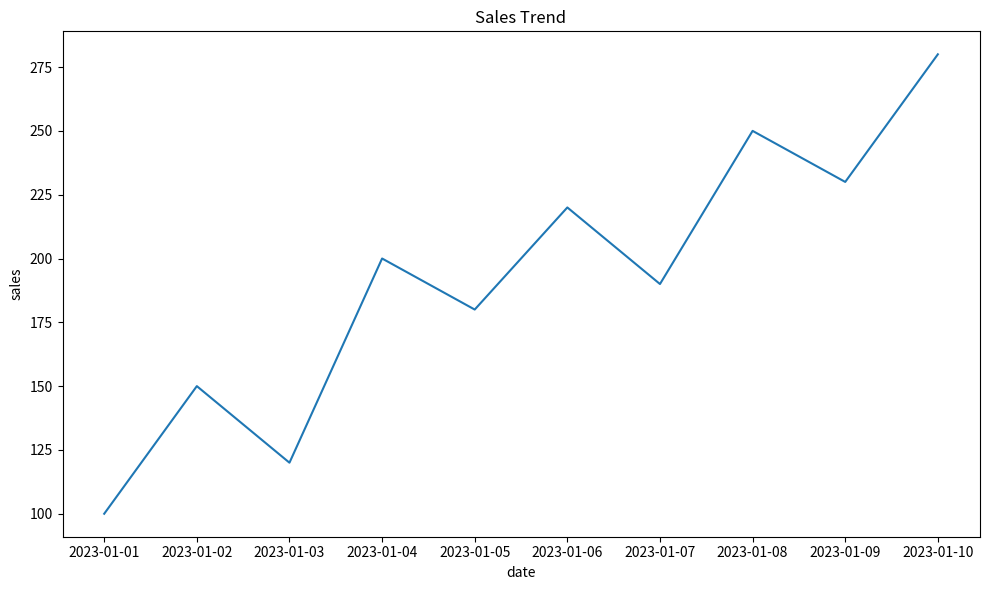

Here is the Python script that generated this plot:
import pandas as pd
import numpy as np
import matplotlib.pyplot as plt
import seaborn as sns
from typing import Dict, Any, Optional, List
from pathlib import Path
from datetime import datetime
import io
import base64

class ResultProcessingModule:
    def __init__(self, output_dir: str = "./output"):
        self.output_dir = Path(output_dir)
        self.output_dir.mkdir(exist_ok=True)
    
    def generate_visualization(self, df: pd.DataFrame, plot_type: str, x: str = None, y: str = None,
                               hue: str = None, title: str = "", **kwargs) -> Dict[str, Any]:
        plt.switch_backend('Agg')
        fig, ax = plt.subplots(figsize=kwargs.get('figsize', (10, 6)))
        
        try:
            if plot_type == 'line':
                sns.lineplot(data=df, x=x, y=y, hue=hue, ax=ax)
            elif plot_type == 'bar':
                sns.barplot(data=df, x=x, y=y, hue=hue, ax=ax)
            elif plot_type == 'scatter':
                sns.scatterplot(data=df, x=x, y=y, hue=hue, ax=ax)
            elif plot_type == 'histogram':
                sns.histplot(data=df, x=x, hue=hue, ax=ax)
            elif plot_type == 'box':
                sns.boxplot(data=df, x=x, y=y, hue=hue, ax=ax)
            elif plot_type == 'heatmap':
                corr = df.select_dtypes(include=[np.number]).corr()
                sns.heatmap(corr, annot=True, cmap='coolwarm', ax=ax)
            else:
                raise ValueError(f"Unsupported plot type: {plot_type}")
            
            ax.set_title(title or f"{plot_type.capitalize()} Plot")
            plt.tight_layout()
            
            img_buffer = io.BytesIO()
            plt.savefig(img_buffer, format='png', dpi=100)
            img_buffer.seek(0)
            img_base64 = base64.b64encode(img_buffer.getvalue()).decode()
            
            plt.close(fig)
            
            return {
                'status': 'success',
                'plot_type': plot_type,
                'image_base64': img_base64,
                'title': title
            }
        
        except Exception as e:
            plt.close(fig)
            return {
                'status': 'error',
                'error_message': str(e)
            }
    
    def save_chart(self, viz_result: Dict[str, Any], filename: Optional[str] = None) -> str:
        if viz_result['status'] != 'success':
            raise ValueError("Cannot save failed visualization")
        
        if filename is None:
            filename = f"chart_{datetime.now().strftime('%Y%m%d_%H%M%S')}.png"
        
        filepath = self.output_dir / filename
        
        img_data = base64.b64decode(viz_result['image_base64'])
        with open(filepath, 'wb') as f:
            f.write(img_data)
        
        return str(filepath)
    
    def auto_select_chart(self, df: pd.DataFrame, x: Optional[str] = None, y: Optional[str] = None) -> str:
        numeric_cols = df.select_dtypes(include=[np.number]).columns.tolist()
        
        if x is None and y is None:
            if len(numeric_cols) >= 2:
                return 'heatmap'
            elif len(numeric_cols) >= 1:
                return 'histogram'
            else:
                return 'bar'
        
        if x and y:
            if pd.api.types.is_datetime64_any_dtype(df[x]) or df[x].dtype == 'object':
                return 'line' if y in numeric_cols else 'bar'
            elif x in numeric_cols and y in numeric_cols:
                return 'scatter'
        
        if x and x in numeric_cols:
            return 'histogram'
        
        return 'bar'
    
    def generate_text_summary(self, results: Dict[str, Any]) -> str:
        summary_parts = []
        
        if 'analysis_type' in results:
            summary_parts.append(f"Analysis Type: {results['analysis_type']}")
        
        if 'stats' in results:
            stats = results['stats']
            summary_parts.append(f"\nDataset Shape: {stats['shape'][0]} rows × {stats['shape'][1]} columns")
            summary_parts.append(f"Columns: {', '.join(stats['columns'])}")
            
            if 'numeric_summary' in stats and stats['numeric_summary']:
                summary_parts.append("\nNumeric Statistics:")
                for col, col_stats in stats['numeric_summary'].items():
                    summary_parts.append(f"  {col}: mean={col_stats.get('mean', 'N/A'):.2f}, std={col_stats.get('std', 'N/A'):.2f}")
        
        if 'outlier_info' in results:
            info = results['outlier_info']
            summary_parts.append(f"\nOutlier Detection:")
            summary_parts.append(f"  Method: {info['method']}")
            summary_parts.append(f"  Outliers found: {info['outlier_count']}")
        
        return "\n".join(summary_parts)
    
    def process_results(self, analysis_results: Dict[str, Any], df: Optional[pd.DataFrame] = None,
                       generate_chart: bool = False, **kwargs) -> Dict[str, Any]:
        processed = {
            'timestamp': datetime.now().isoformat(),
            'text_summary': self.generate_text_summary(analysis_results)
        }
        
        if generate_chart and df is not None:
            plot_type = kwargs.get('plot_type')
            if plot_type is None:
                plot_type = self.auto_select_chart(df, kwargs.get('x'), kwargs.get('y'))
            
            viz_result = self.generate_visualization(
                df, plot_type,
                x=kwargs.get('x'),
                y=kwargs.get('y'),
                hue=kwargs.get('hue'),
                title=kwargs.get('title', '')
            )
            processed['visualization'] = viz_result
            
            if kwargs.get('save_chart', False):
                chart_path = self.save_chart(viz_result, kwargs.get('filename'))
                processed['chart_saved_at'] = chart_path
        
        if analysis_results.get('status') == 'error':
            processed['error'] = analysis_results.get('error_message')
        
        return processed

if __name__ == '__main__':
    import pandas as pd
    
    print("--- Testing ResultProcessingModule ---")
    
    test_data = {
        'date': pd.date_range('2023-01-01', periods=10),
        'sales': [100, 150, 120, 200, 180, 220, 190, 250, 230, 280],
        'customers': [10, 15, 12, 20, 18, 22, 19, 25, 23, 28],
        'expenses': [50, 75, 60, 100, 90, 110, 95, 125, 115, 140]
    }
    df_test = pd.DataFrame(test_data)
    
    rpm = ResultProcessingModule()
    
    print("\n--- Testing Auto Chart Selection ---")
    print(f"Auto-selected chart: {rpm.auto_select_chart(df_test, 'date', 'sales')}")
    
    print("\n--- Generating Text Summary ---")
    sample_results = {
        'analysis_type': 'descriptive_stats',
        'stats': {
            'shape': (10, 4),
            'columns': ['date', 'sales', 'customers', 'expenses'],
            'numeric_summary': {
                'sales': {'mean': 192.0, 'std': 54.3},
                'customers': {'mean': 19.2, 'std': 5.43},
                'expenses': {'mean': 96.0, 'std': 27.15}
            }
        }
    }
    
    summary = rpm.generate_text_summary(sample_results)
    print(summary)
    
    print("\n--- Generating Visualization ---")
    viz_result = rpm.generate_visualization(df_test, 'line', x='date', y='sales', title='Sales Trend')
    print(f"Visualization status: {viz_result['status']}")
    if viz_result['status'] == 'success':
        print(f"Image base64 length: {len(viz_result['image_base64'])}")
